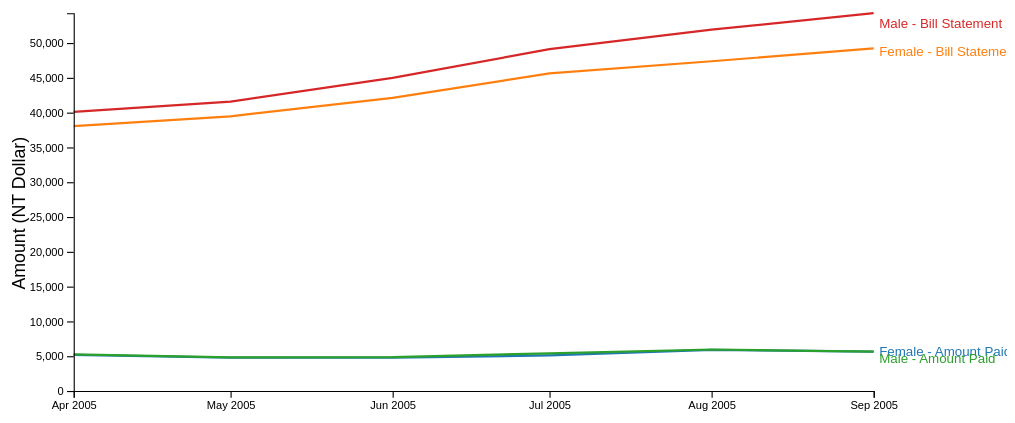
D3 v7 page, settled after 360 driven frames (6 s of simulated time); the page loaded 1 data file(s).


// ── script.js
/* Set the time format
  Ref: https://github.com/d3/d3-time-format */
const parseTime = d3.timeParse("%Y-%m-%d");

/* Load the dataset and formatting variables
  Ref: https://www.d3indepth.com/requests/ */
d3.csv("./data.csv", d => {
  return {
    date: parseTime(d.date),
    category: d.category,
    value: +d.value
  }
}).then(data => {
  // Print out the data on the console
  console.log(data);

  /* Data Manipulation in D3 
    Ref: https://observablehq.com/@d3/d3-extent?collection=@d3/d3-array */

  // Define colors for the 4 categories
  // "Female - Amount Paid", "Female - Bill Statement", "Male - Amount Paid", "Male - Bill Statement"
  const categories = Array.from(new Set(data.map(d => d.category))).sort();
  
  // Move the color scale here to share with both charts
  const colors = d3.scaleOrdinal()
    .domain(categories)
    .range(d3.schemeCategory10);

  // Plot the line chart
  createLineChart(data, colors);
});

const createLineChart = (data, colors) => {
  /* Set the dimensions and margins of the graph
    Ref: https://observablehq.com/@d3/margin-convention */
  const width = 900, height = 400;
  const margins = {top: 20, right: 120, bottom: 40, left: 60};

  /* Create the SVG container */
  const svg = d3.select("#line")
    .append("svg")
    .attr("viewBox", [0, 0, width, height]);

  /* Define x-axis, y-axis, and color scales
    Ref: https://observablehq.com/@d3/introduction-to-d3s-scales */
  const xScale = d3.scaleTime()
    .domain(d3.extent(data, d => d.date))
    .range([margins.left, width - margins.right]);

  const yScale = d3.scaleLinear()
    .domain([0, d3.max(data, d => d.value)])
    .range([height - margins.bottom, margins.top]);

  /* Construct a line generator
    Ref: https://observablehq.com/@d3/line-chart and https://github.com/d3/d3-shape */
  const line = d3.line()
    .curve(d3.curveLinear)
    .x(d => xScale(d.date))
    .y(d => yScale(d.value));

  /* Group the data for each category
    Ref: https://observablehq.com/@d3/d3-group */
  const group = d3.group(data, d => d.category);
  console.log(group);

  /* Draw a line path for each category */
  const path = svg.append("g")
    .selectAll("path")
    .data(group)
    .join("path")
      .attr("d", ([i, d]) => line(d))
      .style("fill", "transparent")
      .style("stroke", ([i, d]) => colors(i))
      .style("stroke-width", 2);

  /* Add animation to the lines */
  const transitionPath = d3.transition()
      .ease(d3.easeSin)
      .duration(2500);

  path.attr("stroke-dashoffset", function() { return this.getTotalLength(); })
      .attr("stroke-dasharray", function() { return this.getTotalLength(); })
      .transition(transitionPath)
      .attr("stroke-dashoffset", 0);

  /* Add the tooltip when hover on the line */
  path.append('title').text(([i, d]) => i);

  /* Create the x and y axes and append them to the chart
    Ref: https://www.d3indepth.com/axes/ and https://github.com/d3/d3-axis */
  const yAxis = d3.axisLeft(yScale);
  
  const yGroup = svg.append("g")
    .attr("transform", `translate(${margins.left}, 0)`)
    .call(yAxis);
    
  // Add Y axis label
  svg.append("text")
    .attr("transform", "rotate(-90)")
    .attr("y", 0)
    .attr("x", 0 - (height / 2))
    .attr("dy", "1em")
    .style("text-anchor", "middle")
    .text("Amount (NT Dollar)");

  const xAxis = d3.axisBottom(xScale).tickFormat(d3.timeFormat("%b %Y"));

  const xGroup = svg.append("g")
    .attr("transform", `translate(0,${height - margins.bottom})`)
    .call(xAxis);

  /* Add text labels on the right of the chart */
  // We want labels at the last data point (Sept 2005)
  const lastDate = d3.max(data, d => d.date);
  const dataLast = data.filter(d => d.date.getTime() === lastDate.getTime());
  
  svg.selectAll('text.label')
    .data(dataLast)
    .join('text')
      .attr('class', 'label')
      .attr('x', width - margins.right + 5)
      .attr('y', (d, i) => yScale(d.value) + i * 3)
      .attr('dy', '0.35em')
      .style('font-family', 'sans-serif')
      .style('font-size', 12)
      .style('fill', d => colors(d.category))
    .text(d => d.category);
}


### data: data.csv
date, category, value
2005-04-01, Female - Amount Paid, 5176
2005-05-01, Female - Amount Paid, 4779
2005-06-01, Female - Amount Paid, 4798
2005-07-01, Female - Amount Paid, 5103
2005-08-01, Female - Amount Paid, 5895
2005-09-01, Female - Amount Paid, 5660
2005-04-01, Female - Bill Statement, 38064
2005-05-01, Female - Bill Statement, 39474
2005-06-01, Female - Bill Statement, 42123
2005-07-01, Female - Bill Statement, 45633
2005-08-01, Female - Bill Statement, 47381
2005-09-01, Female - Bill Statement, 49216
2005-04-01, Male - Amount Paid, 5276
2005-05-01, Male - Amount Paid, 4831
2005-06-01, Male - Amount Paid, 4869
2005-07-01, Male - Amount Paid, 5413
2005-08-01, Male - Amount Paid, 5961
2005-09-01, Male - Amount Paid, 5669
2005-04-01, Male - Bill Statement, 40102
2005-05-01, Male - Bill Statement, 41588
2005-06-01, Male - Bill Statement, 45000
2005-07-01, Male - Bill Statement, 49116
2005-08-01, Male - Bill Statement, 51919
2005-09-01, Male - Bill Statement, 54281